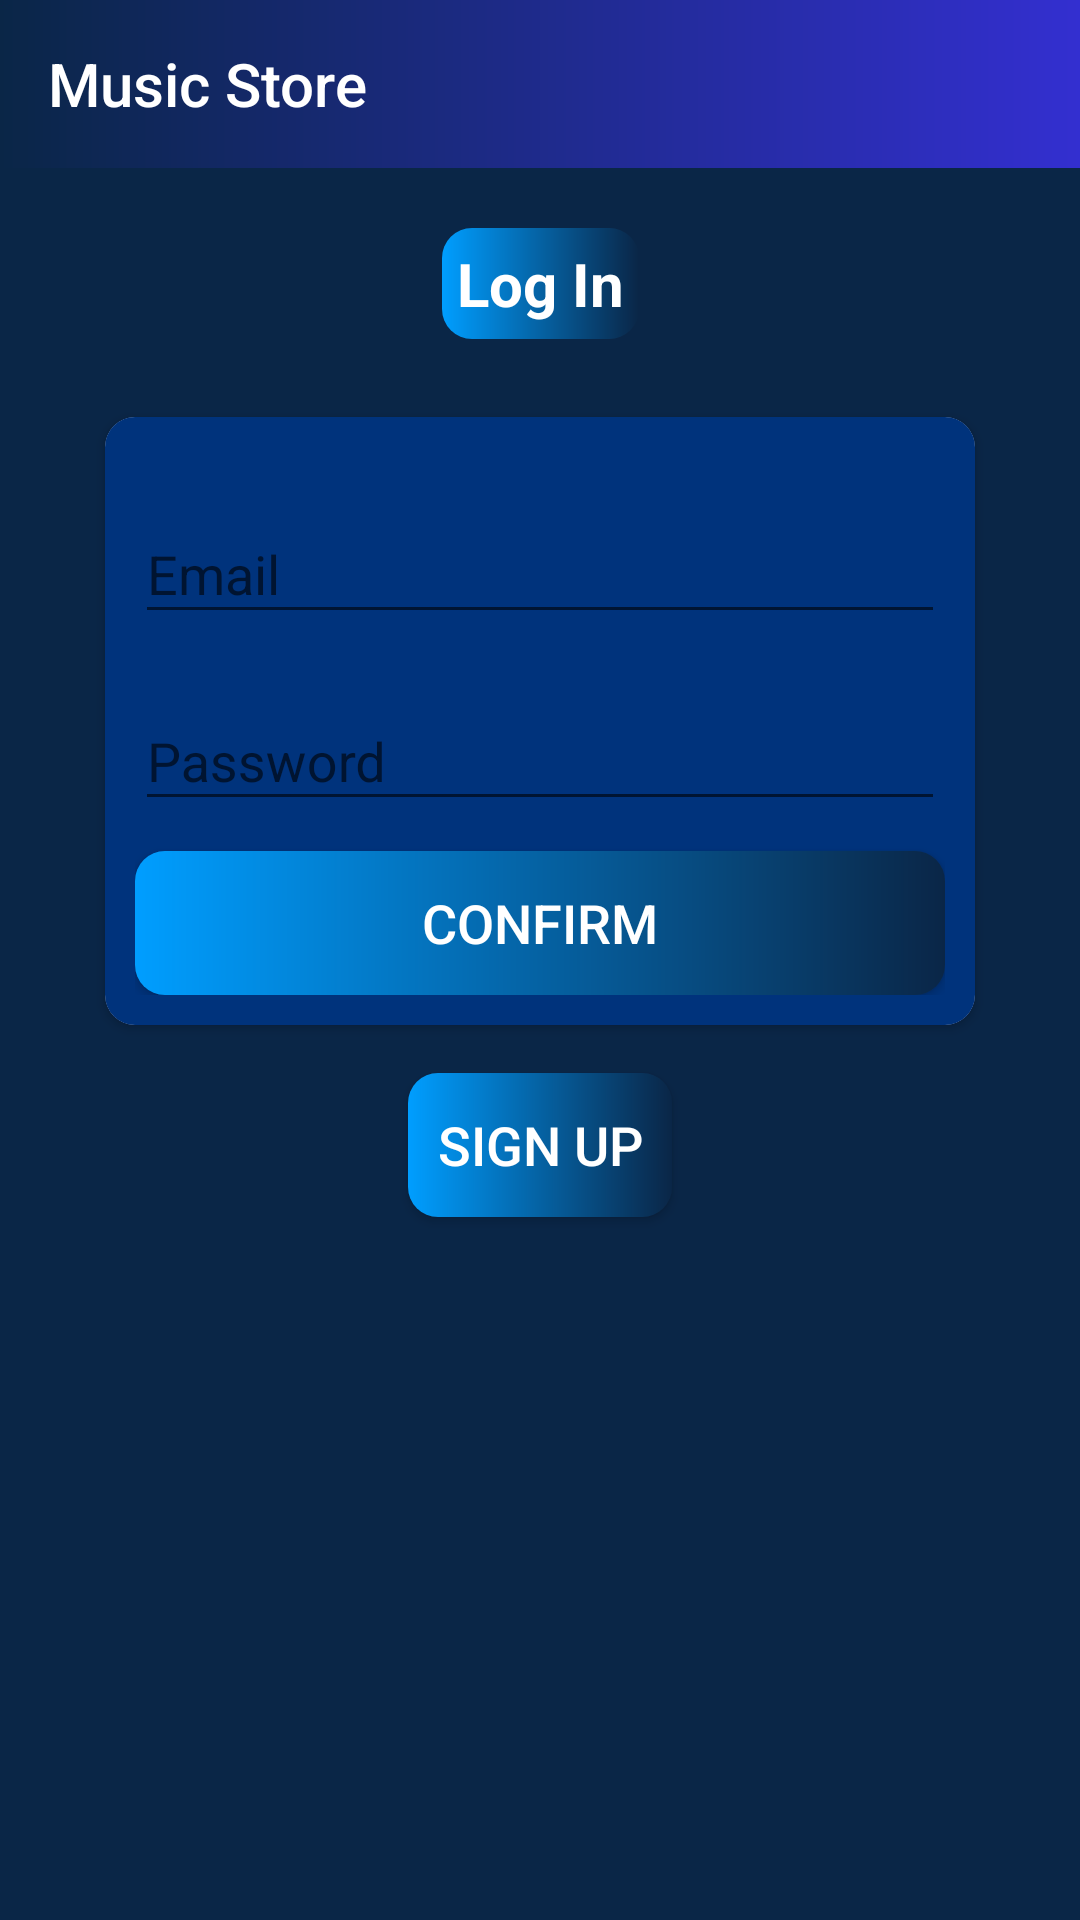

Here is an Android app screen rendered from its layout file. Give the layout XML and the strings, colors and styles it references.
<!-- AndroidManifest.xml: activity theme NoActionBar -->
<!-- res/layout/activity_login.xml -->
<?xml version="1.0" encoding="utf-8"?>
<androidx.constraintlayout.widget.ConstraintLayout xmlns:android="http://schemas.android.com/apk/res/android"
    xmlns:app="http://schemas.android.com/apk/res-auto"
    xmlns:tools="http://schemas.android.com/tools"
    android:layout_width="match_parent"
    android:layout_height="match_parent"
    android:background="#0A2647"
    tools:context=".activities.SignUpActivity">

    <androidx.appcompat.widget.Toolbar
        android:id="@+id/toolbarLogin"
        android:background="@drawable/toolbar_bg"
        app:title="@string/app_name"
        app:titleTextColor="@color/white"
        android:layout_width="match_parent"
        android:layout_height="?actionBarSize"
        app:layout_constraintTop_toTopOf="parent"/>

    <TextView
        android:id="@+id/logInIntro"
        android:layout_width="wrap_content"
        android:layout_height="wrap_content"
        android:layout_marginEnd="5dp"
        android:text="@string/log_in"
        android:textColor="@color/white"
        android:textSize="20sp"
        android:requiresFadingEdge="horizontal"
        android:gravity="center"
        android:padding="5dp"
        android:layout_margin="20dp"
        android:background="@drawable/login_bg"
        android:textStyle="bold"
        app:layout_constraintEnd_toEndOf="parent"
        app:layout_constraintStart_toStartOf="parent"
        app:layout_constraintTop_toBottomOf="@id/toolbarLogin"/>

    <androidx.cardview.widget.CardView
        android:id="@+id/LogInCard"
        android:layout_marginTop="20dp"
        android:layout_width="300dp"
        app:cardCornerRadius="10dp"
        android:background="#00337C"
        app:cardUseCompatPadding="true"
        android:layout_height="wrap_content"
        app:layout_constraintEnd_toEndOf="parent"
        app:layout_constraintStart_toStartOf="parent"
        app:layout_constraintTop_toBottomOf="@id/logInIntro">

        <LinearLayout
            android:layout_width="match_parent"
            android:layout_height="match_parent"
            android:orientation="vertical"
            android:padding="10dp"
            android:background="#00337C"
            app:layout_constraintTop_toBottomOf="@id/toolbarSignUp">

            <com.google.android.material.textfield.TextInputLayout
                android:layout_marginTop="10dp"
                android:layout_width="match_parent"
                android:layout_height="wrap_content"
                >

                <com.google.android.material.textfield.TextInputEditText
                    android:id="@+id/logEmail"
                    android:hint="@string/text_email"
                    android:textColor="@color/white"
                    android:textColorHint="@color/white"
                    android:layout_width="match_parent"
                    android:layout_height="match_parent"
                    android:inputType="textEmailAddress"
                    />
            </com.google.android.material.textfield.TextInputLayout>

            <com.google.android.material.textfield.TextInputLayout
                android:layout_marginTop="10dp"
                android:layout_width="match_parent"
                android:layout_height="wrap_content"
                >

                <com.google.android.material.textfield.TextInputEditText
                    android:id="@+id/logPassword"
                    android:hint="@string/text_password"
                    android:textColor="@color/white"
                    android:textColorHint="@color/white"
                    android:layout_width="match_parent"
                    android:layout_height="match_parent"
                    android:inputType="textPassword"
                    />
            </com.google.android.material.textfield.TextInputLayout>


            <Button
                android:id="@+id/LogInConfirm"
                android:layout_width="match_parent"
                android:layout_height="wrap_content"
                android:text="@string/text_confirm"
                android:textSize="18sp"
                android:background="@drawable/login_bg"
                android:layout_marginTop="10dp"
                android:textColor="@color/white" />
        </LinearLayout>
    </androidx.cardview.widget.CardView>

    <Button
        android:id="@+id/SignInLayoutPass"
        android:layout_width="wrap_content"
        android:layout_height="wrap_content"
        android:text="@string/sign_up"
        android:textSize="18sp"
        android:background="@drawable/login_bg"
        android:layout_marginTop="10dp"
        android:textColor="@color/white"
        app:layout_constraintEnd_toEndOf="parent"
        app:layout_constraintStart_toStartOf="parent"
        app:layout_constraintTop_toBottomOf="@id/LogInCard"/>

</androidx.constraintlayout.widget.ConstraintLayout>
<!-- resources referenced by this layout -->
<resources>
  <!-- drawable login_bg (drawable) -->
  <?xml version="1.0" encoding="utf-8"?>
  <shape xmlns:android="http://schemas.android.com/apk/res/android"
      android:shape="rectangle">
  
      <gradient
          android:startColor="#009EFF"
          android:endColor="#0A2647"/>
  
      <corners android:radius="10dp"/>
  
  
  </shape>
  <!-- drawable toolbar_bg (drawable) -->
  <?xml version="1.0" encoding="utf-8"?>
  <shape xmlns:android="http://schemas.android.com/apk/res/android"
      android:shape="rectangle">
  
      <gradient
          android:startColor="#0A2647"
          android:endColor="#332FD0"/>
  </shape>
  <string name="app_name">Music Store</string>
  <string name="log_in">Log In</string>
  <string name="sign_up">Sign Up</string>
  <string name="text_confirm">Confirm</string>
  <string name="text_email">Email</string>
  <string name="text_password">Password</string>
  <style name="NoActionBar" parent="Theme.AppCompat.Light.NoActionBar" />
  <!-- not gathered from this repository: default colours our renderer supplied (Android Studio template values) -->
  <color name="white">#FFFFFFFF</color>
</resources>
